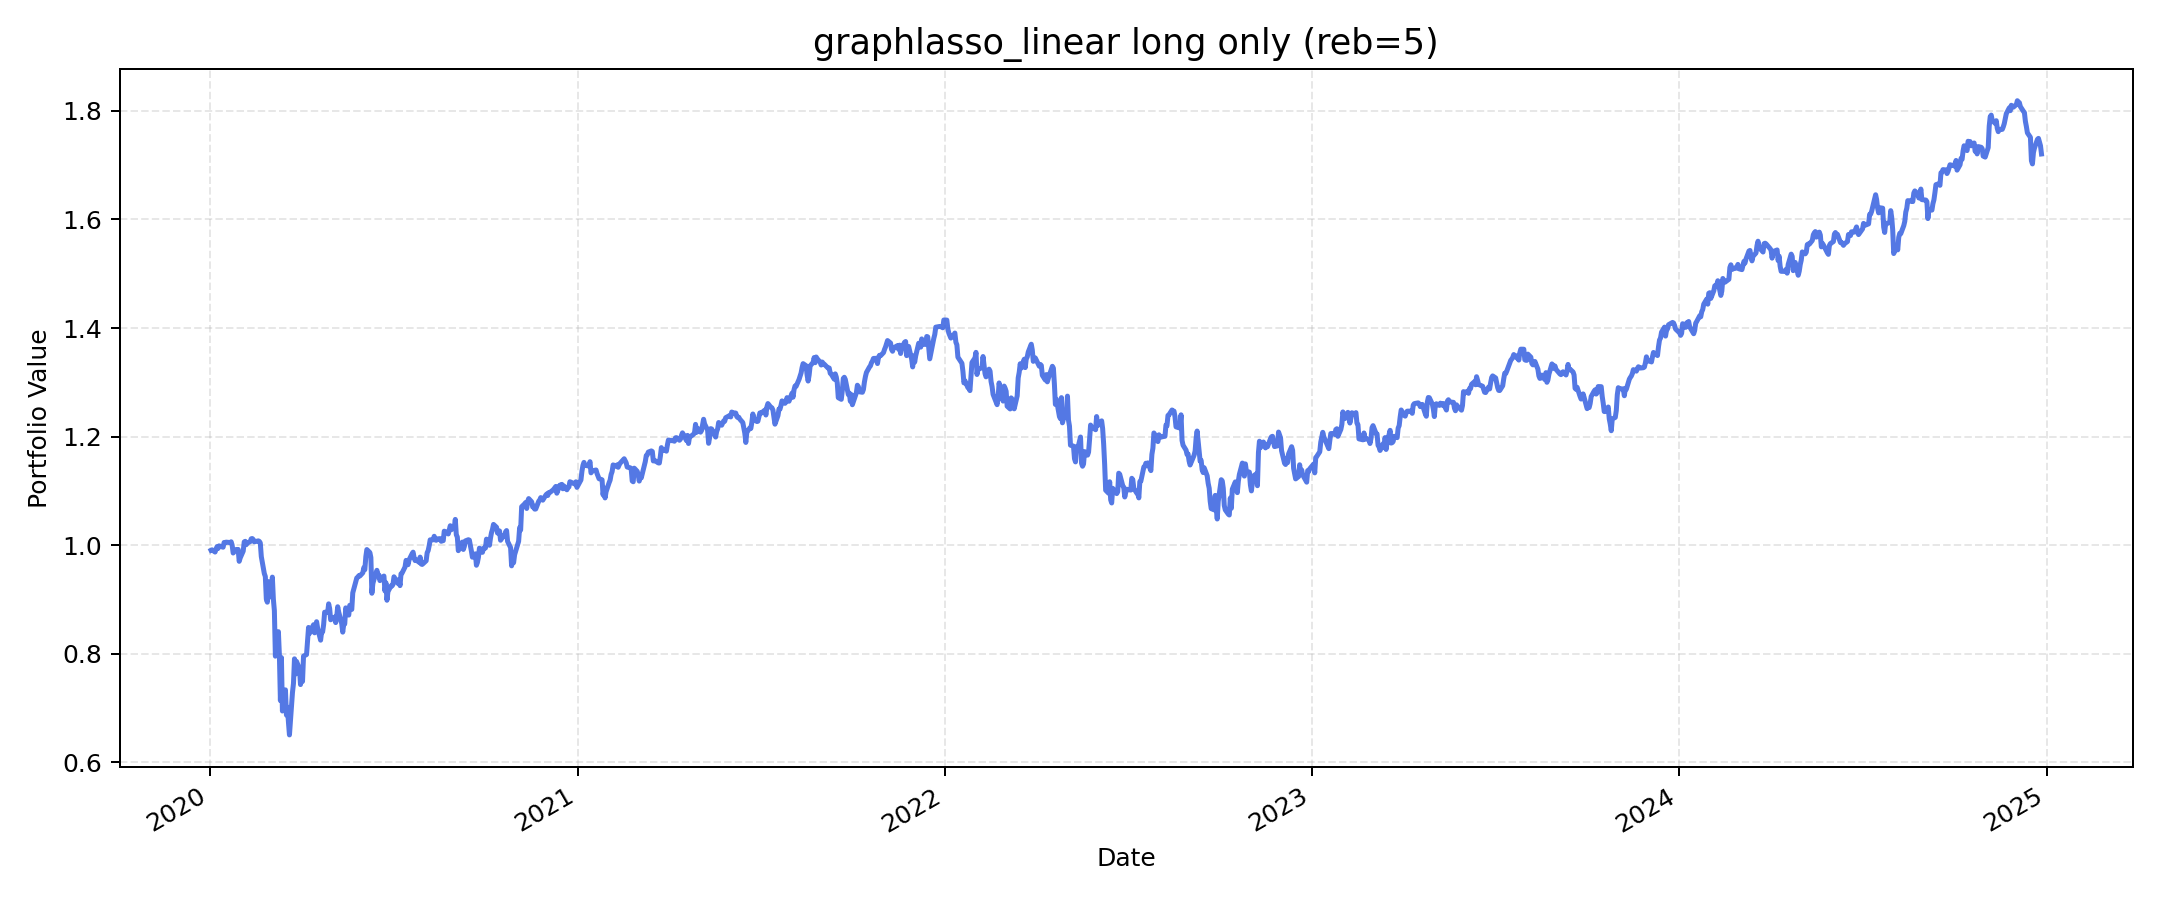

The data file committed next to this chart (first rows):
, value
2020-01-02, 0.9908
2020-01-03, 0.9917
2020-01-06, 0.9876
2020-01-07, 0.9931
2020-01-08, 0.9975
2020-01-09, 0.9942
2020-01-10, 0.9989
2020-01-13, 0.9972
2020-01-14, 0.9964
2020-01-15, 1.005
2020-01-16, 1.005
2020-01-17, 1.006
2020-01-21, 1.005
2020-01-22, 1.006
2020-01-23, 1
2020-01-24, 0.9858
2020-01-27, 0.9923
2020-01-28, 0.9906
2020-01-29, 0.9924
2020-01-30, 0.9704
2020-01-31, 0.9766
2020-02-03, 0.9893
2020-02-04, 1.006
2020-02-05, 1.007
2020-02-06, 1.001
2020-02-07, 1.004
2020-02-10, 1.007
2020-02-11, 1.012
2020-02-12, 1.012
2020-02-13, 1.011
2020-02-14, 1.006
2020-02-18, 1.008
2020-02-19, 1.007
2020-02-20, 1.004
2020-02-21, 0.9792
2020-02-24, 0.9479
2020-02-25, 0.9425
2020-02-26, 0.901
2020-02-27, 0.8952
2020-02-28, 0.9332
2020-03-02, 0.9047
2020-03-03, 0.9414
2020-03-04, 0.9007
2020-03-05, 0.8797
2020-03-06, 0.7958
2020-03-09, 0.8409
2020-03-10, 0.7969
2020-03-11, 0.714
2020-03-12, 0.7932
2020-03-13, 0.6948
2020-03-16, 0.7338
2020-03-17, 0.6873
2020-03-18, 0.7018
2020-03-19, 0.6742
2020-03-20, 0.6508
2020-03-23, 0.7288
2020-03-24, 0.7456
2020-03-25, 0.7909
2020-03-26, 0.7629
2020-03-27, 0.7862
... 1,196 more rows
